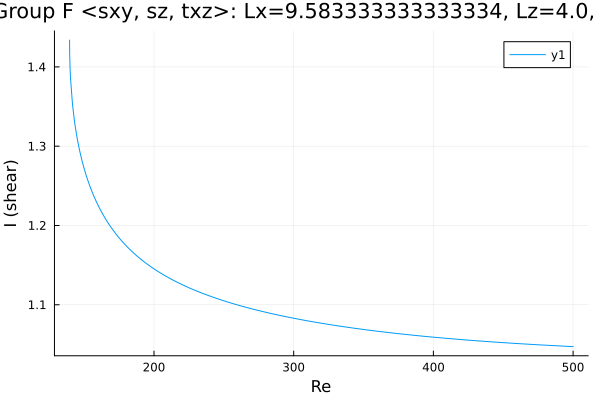

Source data for this figure (header and first rows):
Re, shear
139.6, 1.434
139.6, 1.416
139.9, 1.4
140.2, 1.386
141.6, 1.353
143.1, 1.332
144.5, 1.315
145.9, 1.302
147.3, 1.29
148.7, 1.28
150.1, 1.271
151.5, 1.263
153, 1.255
154.4, 1.248
155.8, 1.242
157.2, 1.236
158.6, 1.23
160, 1.225
161.4, 1.22
162.9, 1.216
164.3, 1.211
165.7, 1.207
167.1, 1.203
168.5, 1.2
169.9, 1.196
171.3, 1.193
172.8, 1.189
174.2, 1.186
175.6, 1.183
177, 1.18
178.4, 1.178
179.8, 1.175
181.2, 1.172
182.7, 1.17
184.1, 1.167
185.5, 1.165
186.9, 1.163
188.3, 1.161
189.7, 1.159
191.1, 1.157
192.6, 1.155
194, 1.153
195.4, 1.151
196.8, 1.149
198.2, 1.147
199.6, 1.146
201, 1.144
202.5, 1.142
203.9, 1.141
205.3, 1.139
206.7, 1.138
208.1, 1.136
209.5, 1.135
210.9, 1.134
212.4, 1.132
213.8, 1.131
215.2, 1.13
216.6, 1.128
218, 1.127
219.4, 1.126
... 221 more rows
